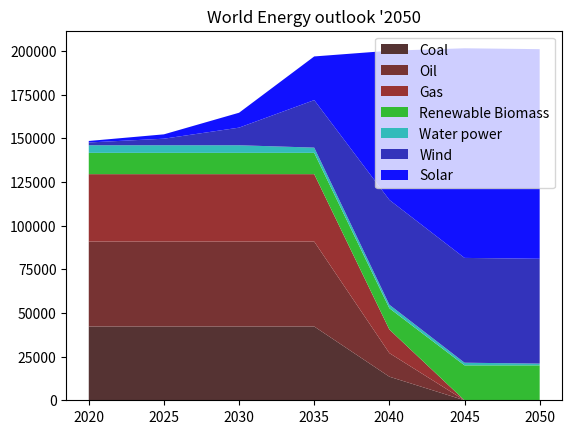

The matplotlib source for this figure:
import matplotlib.pyplot as plt
import numpy as np

years = [ 2020,  2025,  2030,  2035,  2040,   2045,   2050]
# in TWh
solar = [  854,  2500,  8540, 25000, 85400, 120000, 120000]
wind  = [ 1594,  3744, 10076, 27199, 60000,  60000,  60000]
water = [ 4359,  4359,  4359,  3000,  2000,   1500,   1000]
plant = [12185, 12185, 12185, 12185, 12185,  20000,  20000]
gas   = [38603, 38603, 38603, 38603, 13500,      0,      0]
oil   = [48610, 48610, 48610, 48610, 13500,      0,      0]
coal  = [42233, 42233, 42233, 42233, 13500,      0,      0]

gsmt = [146000,150000,162000,195000,200000, 200000, 200000]

nclr  = [ 2679,  2679,  2679,  2679,  1300,      0,      0]

plt.title("World Energy outlook '2050")
plt.stackplot(years,
	[
		coal, oil, gas,
		plant,
		water, wind, solar,
	],
	colors = (
		"#533", "#733", "#933",
		"#3b3",
		"#3bb", "#33b", "#11f",
	),
	labels = (
		"Coal", "Oil", "Gas",
		"Renewable Biomass",
		"Water power", "Wind", "Solar"
	)
)
plt.legend()
#plt.show()
plt.savefig("plot.png", dpi=400)
